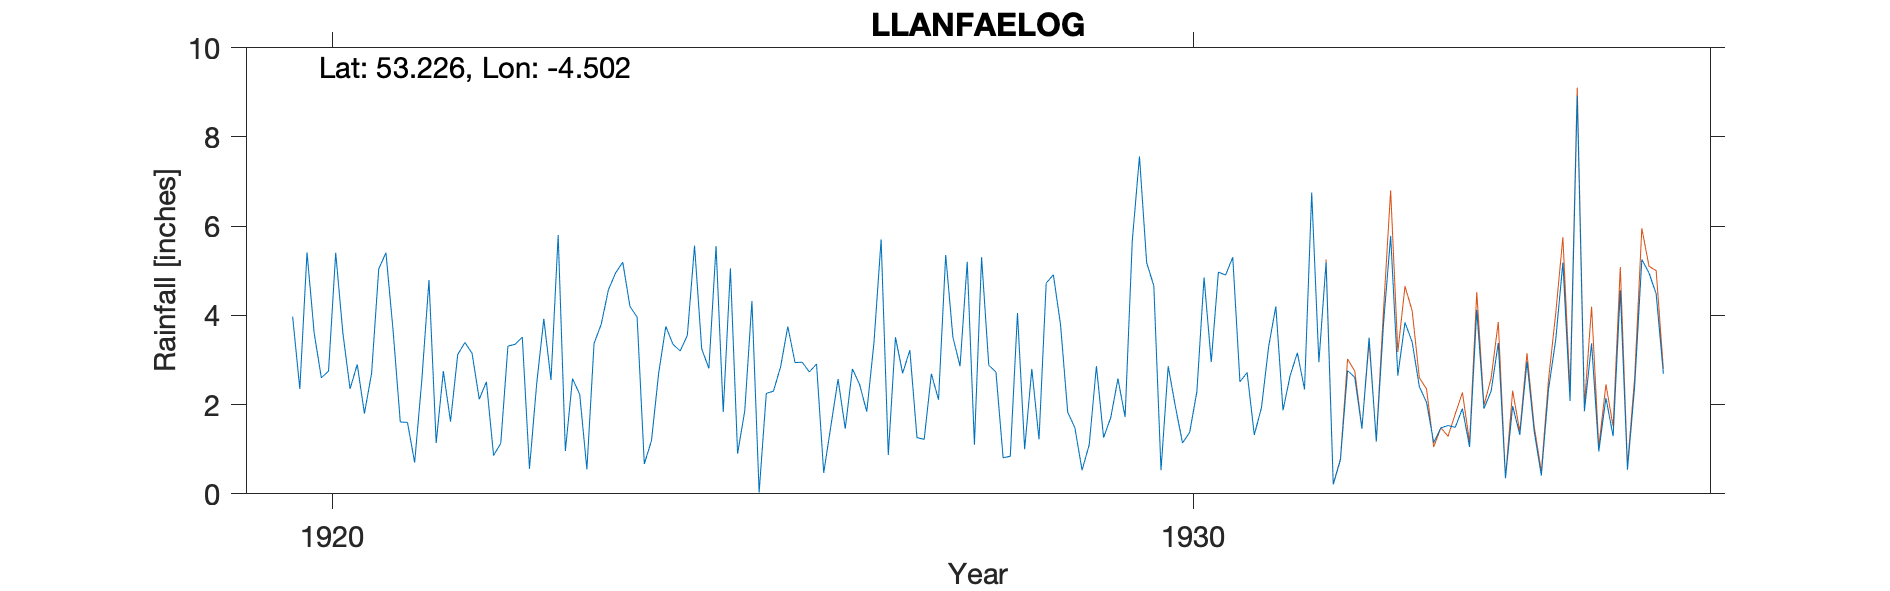

Values plotted in this chart, from the file beside it:
LLANFAELOG (GAUGE NO 1), , , , , , , , , , , , , , , , , , , , , , , 
Grid ref, SH3308072811, Long, -4.502, Lat, 53.23, Elevation, 50, ft, , , , , , , , , , , , , , , 
Station no, RR4595, , , , , , , , , , , , , , , , , , , , , , 
, 1920, 1921, 1922, 1923, 1924, 1925, 1926, 1927, 1928, 1929, 1930, 1931, 1932, 1933, 1934, 1935, 1936, 1937, 1938, 1939, 1940, , 
January, 3.97, 5.04, 3.39, 2.55, 3.96, 1.83, 2.73, 3.51, 5.3, 1.83, 4.66, 2.51, 5.19, 3.4, 3.38, 1.85, , , , , , , 
February, 2.35, 5.4, 3.15, 5.8, 0.67, 5.05, 2.91, 2.7, 2.88, 1.48, 0.53, 2.72, 0.21, 2.4, 0.35, 3.37, , , , , , , 
March, 5.41, 3.65, 2.12, 0.96, 1.19, 0.9, 0.47, 3.22, 2.73, 0.53, 2.86, 1.32, 0.76, 2.05, 1.97, 0.95, , , , , , , 
April, 3.6, 1.61, 2.51, 2.58, 2.7, 1.86, 1.52, 1.26, 0.81, 1.1, 1.96, 1.93, 2.76, 1.15, 1.32, 2.15, , , , , , , 
May, 2.6, 1.6, 0.86, 2.23, 3.75, 4.32, 2.57, 1.22, 0.84, 2.86, 1.14, 3.3, 2.61, 1.48, 2.96, 1.29, , , , , , , 
June, 2.75, 0.7, 1.13, 0.55, 3.35, 0.03, 1.46, 2.69, 4.05, 1.26, 1.38, 4.2, 1.46, 1.53, 1.4, 4.56, , , , , , , 
July, 5.4, 2.55, 3.31, 3.37, 3.2, 2.25, 2.8, 2.11, 1, 1.71, 2.29, 1.87, 3.5, 1.49, 0.41, 0.54, , , , , , , 
August, 3.6, 4.79, 3.35, 3.8, 3.55, 2.3, 2.45, 5.35, 2.8, 2.58, 4.85, 2.65, 1.17, 1.91, 2.34, 2.4, , , , , , , 
September, 2.35, 1.14, 3.51, 4.57, 5.56, 2.85, 1.84, 3.51, 1.22, 1.72, 2.95, 3.16, 3.8, 1.05, 3.45, 5.25, , , , , , , 
October, 2.9, 2.75, 0.56, 4.95, 3.25, 3.75, 3.38, 2.86, 4.72, 5.67, 4.97, 2.34, 5.78, 4.12, 5.18, 4.95, , , , , , , 
November, 1.8, 1.62, 2.46, 5.19, 2.81, 2.94, 5.7, 5.2, 4.91, 7.56, 4.9, 6.75, 2.65, 1.91, 2.08, 4.48, , , , , , , 
December, 2.7, 3.12, 3.92, 4.2, 5.55, 2.95, 0.87, 1.1, 3.79, 5.18, 5.3, 2.95, 3.84, 2.3, 8.92, 2.69, , , , , , , 
Total, 39.43, 33.97, 30.27, 40.75, 39.54, 31.03, 28.7, 34.73, 35.05, 33.48, 37.79, 35.7, 33.73, 24.79, 33.76, 34.48, , , , , , , 
